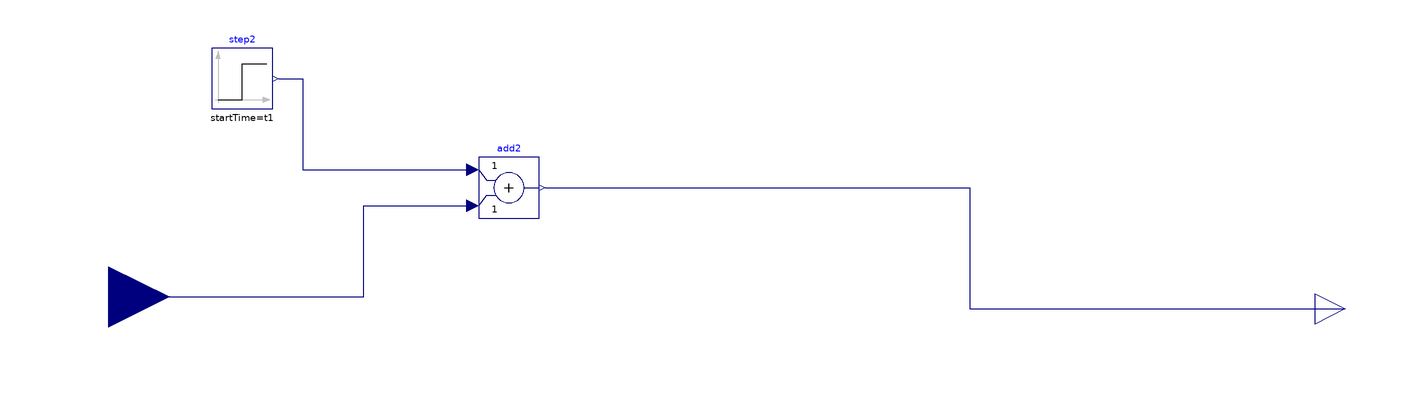

The component connection diagram of the Modelica model below, drawn from its own Placement and Line annotations.

model FalseDataInjection "Injects False Data as a step input at time t1"
  Modelica.Blocks.Interfaces.RealInput u annotation(
      Placement(visible = true, transformation(origin = {-196, 14}, extent = {{-20, -20}, {20, 20}}, rotation = 0), iconTransformation(origin = {-88, 0}, extent = {{-20, -20}, {20, 20}}, rotation = 0)));
    Modelica.Blocks.Interfaces.RealOutput y annotation(
      Placement(visible = true, transformation(origin = {212, 10}, extent = {{-10, -10}, {10, 10}}, rotation = 0), iconTransformation(origin = {116, -4}, extent = {{-16, -16}, {16, 16}}, rotation = 0)));
    parameter Real height = 10;
    parameter Real t1 = 100;
    Modelica.Blocks.Sources.Step step2(height = height, startTime = t1) annotation(
      Placement(visible = true, transformation(origin = {-152, 86}, extent = {{-10, -10}, {10, 10}}, rotation = 0)));
    Modelica.Blocks.Math.Add add2 annotation(
      Placement(visible = true, transformation(origin = {-64, 50}, extent = {{-10, -10}, {10, 10}}, rotation = 0)));
  equation
    connect(add2.y, y) annotation(
      Line(points = {{-52, 50}, {88, 50}, {88, 10}, {212, 10}, {212, 10}}, color = {0, 0, 127}));
    connect(u, add2.u2) annotation(
      Line(points = {{-196, 14}, {-112, 14}, {-112, 44}, {-76, 44}, {-76, 44}}, color = {0, 0, 127}));
    connect(step2.y, add2.u1) annotation(
      Line(points = {{-140, 86}, {-132, 86}, {-132, 56}, {-76, 56}, {-76, 56}}, color = {0, 0, 127}));
    annotation(
      Diagram(coordinateSystem(extent = {{-200, -200}, {200, 200}})),
      Icon(graphics = {Rectangle(lineColor = {0, 0, 255}, lineThickness = 0.75, extent = {{-100, 100}, {100, -100}}), Text(origin = {3, 67}, extent = {{-63, 17}, {63, -17}}, textString = "FDI Attack")}));
  end FalseDataInjection;